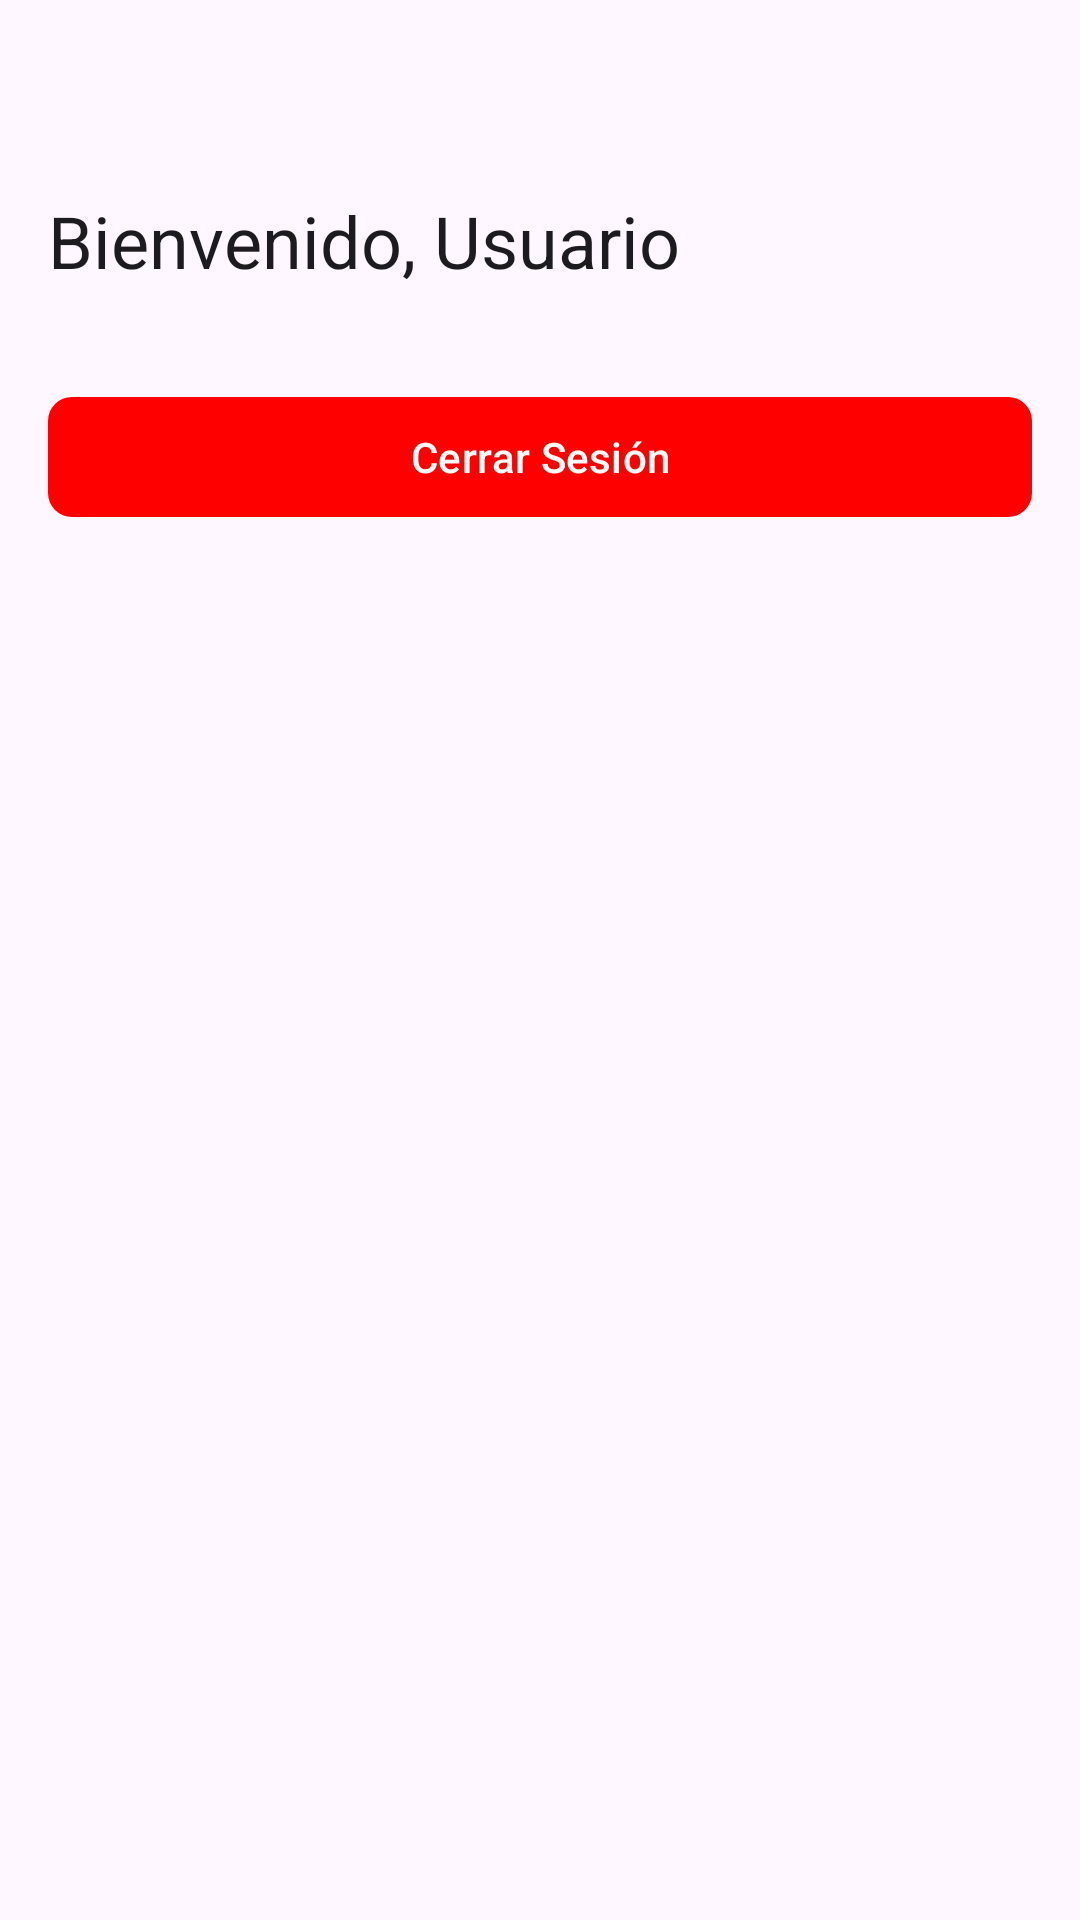

Produce the Android XML layout that renders to this screen, including the resource entries it uses.
<!-- AndroidManifest.xml: application theme Theme.LoginApp -->
<!-- res/layout/fragment_home.xml -->
<?xml version="1.0" encoding="utf-8"?>
<androidx.constraintlayout.widget.ConstraintLayout
    xmlns:android="http://schemas.android.com/apk/res/android"
    xmlns:app="http://schemas.android.com/apk/res-auto"
    xmlns:tools="http://schemas.android.com/tools"
    android:layout_width="match_parent"
    android:layout_height="match_parent"
    android:background="?attr/colorSurface"
    tools:context=".ui.home.HomeFragment">

    <androidx.constraintlayout.widget.Guideline
        android:id="@+id/guideline_start"
        android:layout_width="wrap_content"
        android:layout_height="wrap_content"
        android:orientation="vertical"
        app:layout_constraintGuide_begin="16dp" />

    <androidx.constraintlayout.widget.Guideline
        android:id="@+id/guideline_end"
        android:layout_width="wrap_content"
        android:layout_height="wrap_content"
        android:orientation="vertical"
        app:layout_constraintGuide_end="16dp" />

    <com.google.android.material.textview.MaterialTextView
        android:id="@+id/textViewUsername"
        android:layout_width="0dp"
        android:layout_height="wrap_content"
        android:text="Bienvenido, Usuario"
        android:textAppearance="?attr/textAppearanceHeadline5"
        android:textColor="?attr/colorOnSurface"
        app:layout_constraintTop_toTopOf="parent"
        app:layout_constraintStart_toStartOf="@id/guideline_start"
        app:layout_constraintEnd_toEndOf="@id/guideline_end"
        android:layout_marginTop="64dp"/>

    <com.google.android.material.button.MaterialButton
        android:id="@+id/buttonLogout"
        android:layout_width="0dp"
        android:layout_height="wrap_content"
        android:text="Cerrar Sesión"
        android:textColor="?attr/colorOnPrimary"
        app:backgroundTint="@color/red"
        app:cornerRadius="8dp"
        app:elevation="4dp"
        app:layout_constraintTop_toBottomOf="@id/textViewUsername"
        app:layout_constraintStart_toStartOf="@id/guideline_start"
        app:layout_constraintEnd_toEndOf="@id/guideline_end"
        android:layout_marginTop="32dp"/>

</androidx.constraintlayout.widget.ConstraintLayout>
<!-- resources referenced by this layout -->
<resources>
  <color name="red">#FF0000</color>
  <style name="Theme.LoginApp" parent="Base.Theme.LoginApp" />
  <style name="Base.Theme.LoginApp" parent="Theme.Material3.DayNight.NoActionBar">
          
          <item name="android:statusBarColor">@color/red</item>
  
          <item name="android:windowLightStatusBar">true</item>
      </style>
</resources>
